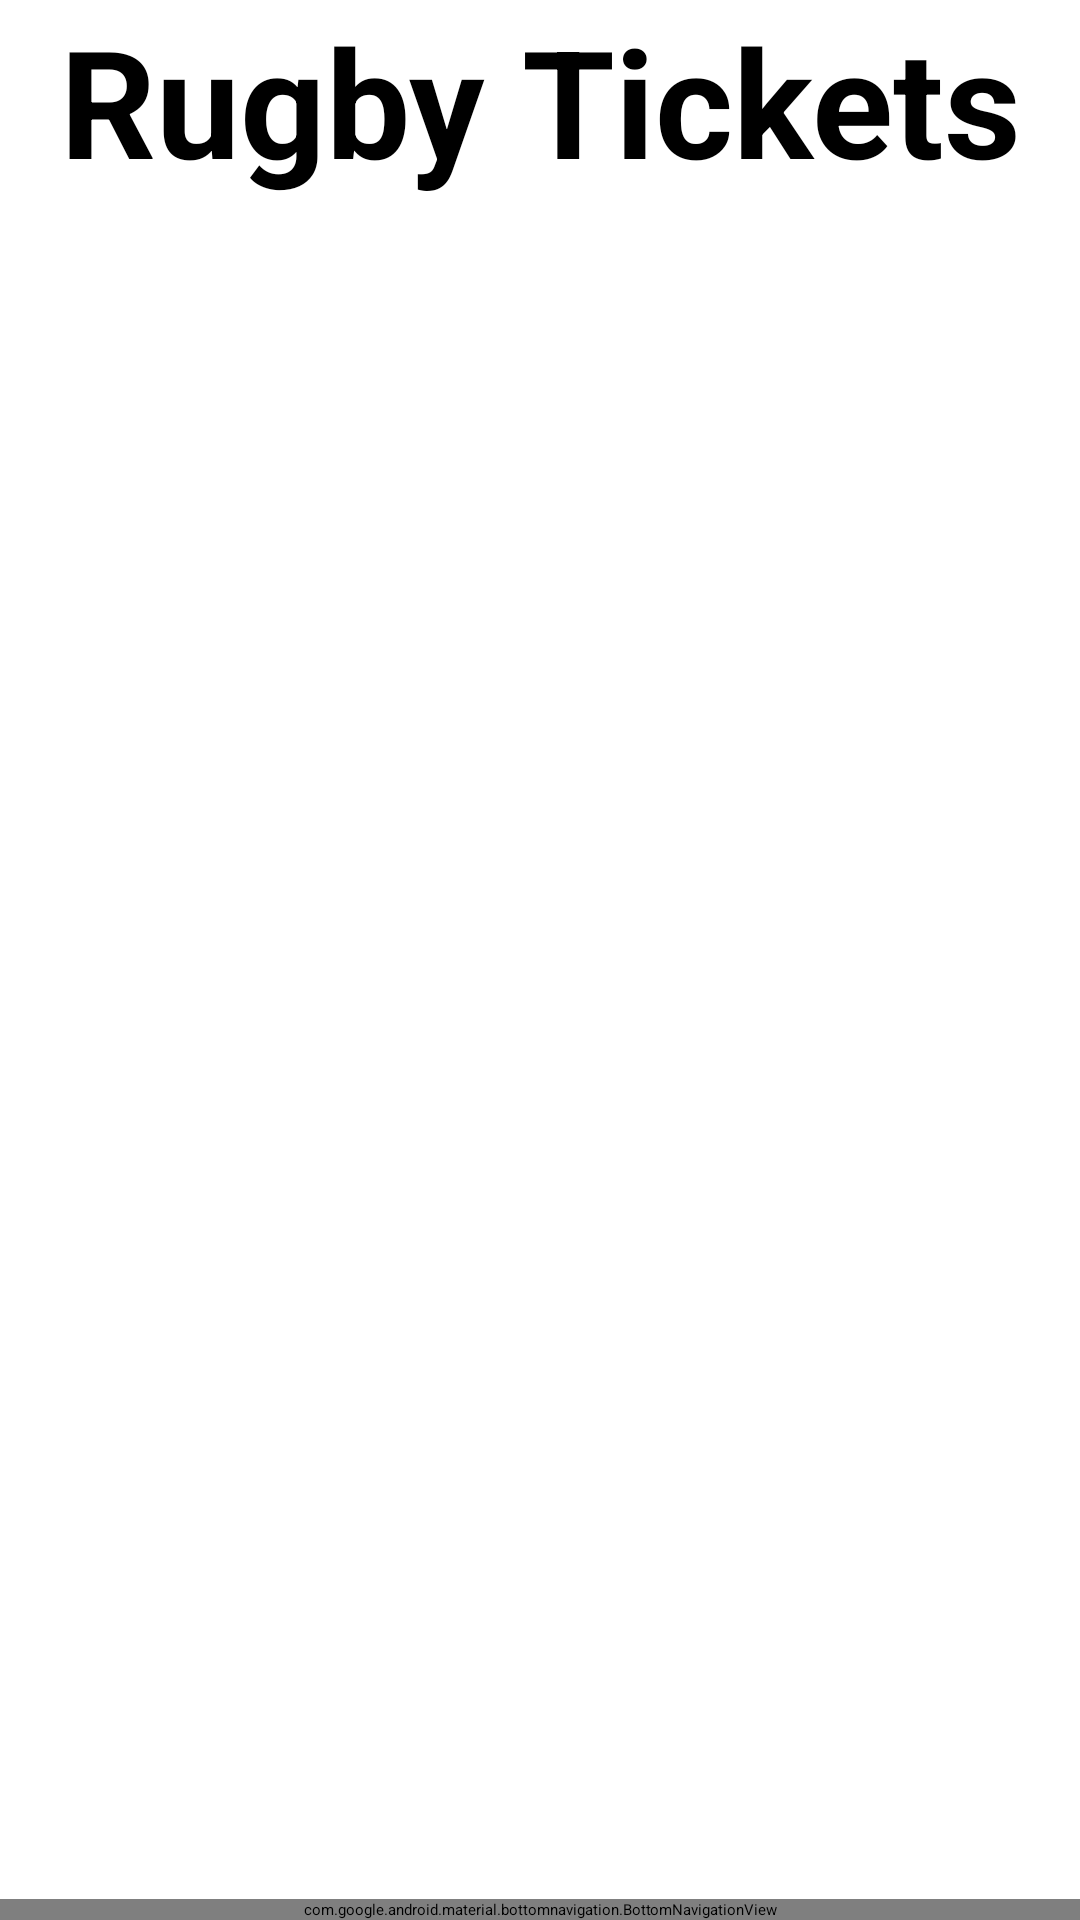

Android layout source for this screen:
<!-- AndroidManifest.xml: application theme Theme.ExeRiverSports -->
<!-- res/layout/activity_rugby_tickets.xml -->
<?xml version="1.0" encoding="utf-8"?>
<RelativeLayout xmlns:android="http://schemas.android.com/apk/res/android"
    xmlns:app="http://schemas.android.com/apk/res-auto"
    xmlns:tools="http://schemas.android.com/tools"
    android:layout_width="match_parent"
    android:layout_height="match_parent"
    tools:context=".Rugby_TicketsActivity">

    <TextView
        android:id="@+id/home_header"
        android:layout_width="match_parent"
        android:layout_height="wrap_content"
        android:text="Rugby Tickets"
        android:textSize="50dp"
        android:textStyle="bold"
        android:textColor="@color/black"
        android:gravity="center"/>

    <com.google.android.material.bottomnavigation.BottomNavigationView
        android:layout_width="match_parent"
        android:layout_height="wrap_content"
        android:id="@+id/bottom_navigator"
        app:itemBackground="@color/purple_500"
        app:itemTextColor="@drawable/selector"
        app:itemIconTint="@drawable/selector"
        app:menu="@menu/menu"
        android:layout_alignParentBottom="true"/>
</RelativeLayout>
<!-- resources referenced by this layout -->
<resources>
  <color name="black">#FF000000</color>
  <color name="purple_500">#3b5998</color>
  <!-- drawable selector (drawable) -->
  <?xml version="1.0" encoding="utf-8"?>
  
  <selector xmlns:android="http://schemas.android.com/apk/res/android">
  
      
      <item
          android:state_selected="true"
          android:drawable="@color/purple_500"
          android:color="@android:color/white"/>
  
      <item
          android:state_selected="false"
          android:drawable="@android:color/black"
          android:color="@android:color/white"/>
  </selector>
</resources>
